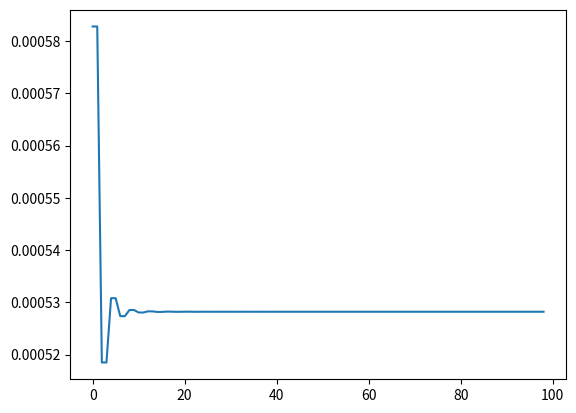

This figure's Python source:
import numpy as np
import re
import matplotlib.pyplot as plt

#np.set_printoptions(precision=3)

ABD = np.array([
    [  5.037e+07,   1.809e+06,   0        ,   3.231e+03,   0        ,   0        ],
    [  1.809e+06,   5.037e+07,   0        ,   0        ,  -3.231e+03,   0        ],
    [  0        ,   0        ,   2.640e+06,   0        ,   0        ,   0        ],
    [  3.231e+03,   0        ,   0        ,   1.511e+00,   5.400e-02,   0        ],
    [  0        ,  -3.231e+03,   0        ,   5.400e-02,   1.511e+00,   0        ],
    [  0        ,   0        ,   0        ,   0        ,   0        ,   7.900e-02]])

a = 1.5 #m
b = 1.5 #m

q0 = 1 #N/m/m



def Qmn(m, n): #uniform loading
    return (16*q0)/(np.pi**2 * m * n)

def mn(m_range, n_range):
    m, n = np.meshgrid( np.arange(m_range)+1, np.arange(n_range)+1 )
    return m, n


def a_mn(m, n, Nx=0, Ny=0):
    A = (m*np.pi)/a
    B = (n*np.pi)/b
    
    c11 = ABD[0,0]*A**2 + ABD[2,2]*B**2
    c12 = (ABD[0,1] + ABD[2,2])*A*B
    c13 = -ABD[0,3]*A**3 - (ABD[0,4] + 2*ABD[2,5])*A*B**2
    c22 = ABD[2,2]*A**2 + ABD[1,1]*B**2
    c23 = -ABD[1,4]*B**3 - (ABD[0,4] + 2*ABD[2,5])*A**2*B
    c33 = ABD[3,3]*A**4 + 2*(ABD[3,4] + 2*ABD[5,5])*A**2*B**2 + ABD[4,4]*B**4

    s33 = Nx*A**2 + Ny*B**2

    a0 = c11*c22 - c12**2
    a1 = c12*c23 - c13*c22
    a2 = c13*c12 - c11*c23

    amn = c33 + (c12*a1 + c23*a2)/a0

    return amn


def Wmn(m, n):
    return Qmn(m, n) / a_mn(m, n)


def w_o(x, y, precision=3):
    w = 0
    W = 1

    size = 1

    buffer = []

    while np.log10(np.abs(w-W)) < precision and size < 100:
        #print(np.log10(np.abs(W-w)))
        #print(size, w, W, -np.log10(np.abs(W-w)))
        w = W
        
        m, n = mn(size, size)

        W = np.sum( Wmn(m, n) * np.sin(m*np.pi*x*a**-1) * np.sin(n*np.pi*y*b**-1) )
        #print('    ', w, W)
        buffer.append(W)
        size += 1
    plt.plot(buffer)
    plt.show()

w_o(a/2, b/2)
